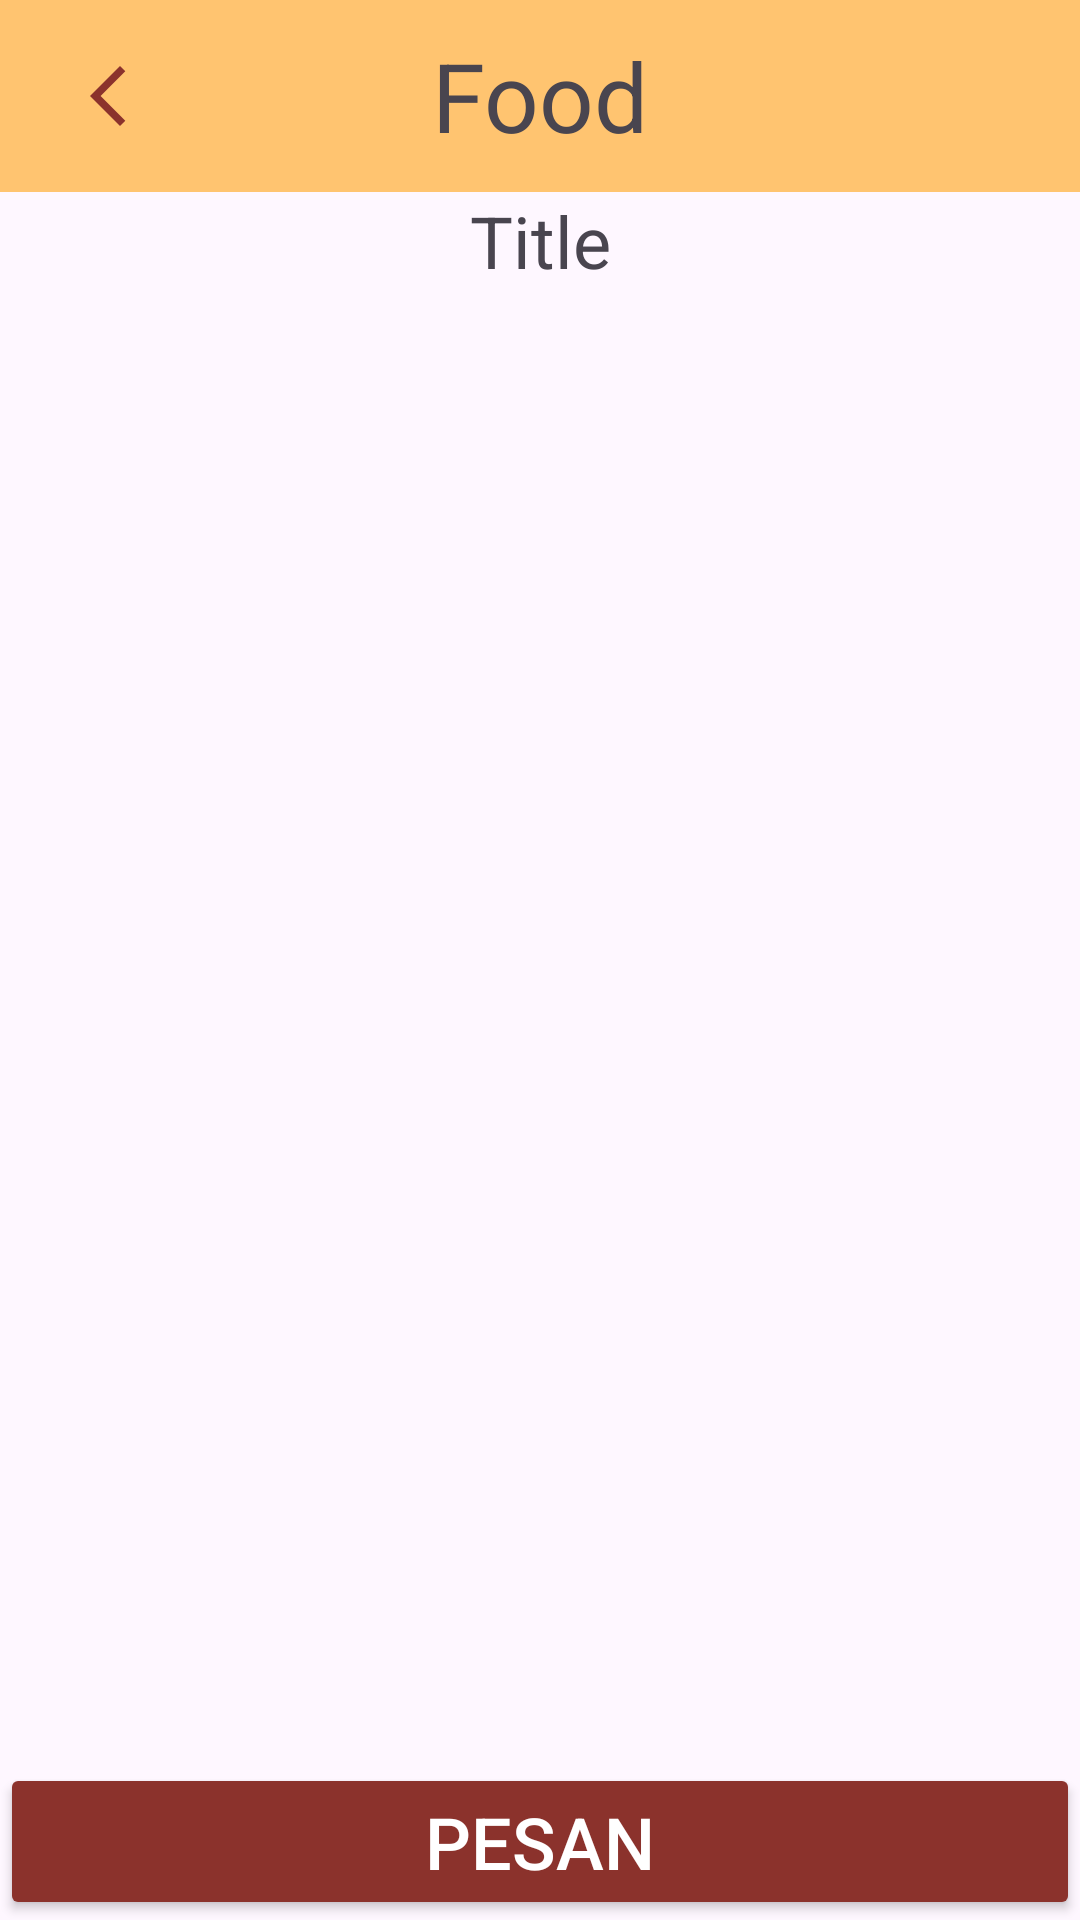

The Android layout XML behind this screen, and the referenced resources:
<!-- AndroidManifest.xml: application theme Theme.FP_KantinOnline -->
<!-- res/layout/activity_details.xml -->
<?xml version="1.0" encoding="utf-8"?>
<androidx.constraintlayout.widget.ConstraintLayout xmlns:android="http://schemas.android.com/apk/res/android"
    xmlns:app="http://schemas.android.com/apk/res-auto"
    xmlns:tools="http://schemas.android.com/tools"
    android:id="@+id/main"
    android:layout_width="match_parent"
    android:layout_height="match_parent"
    tools:context=".ui.listFood.DetailsActivity">

    <androidx.constraintlayout.widget.ConstraintLayout
        android:id="@+id/detail_title"
        android:layout_width="match_parent"
        android:layout_height="64dp"
        android:background="@color/primaryOrange"
        app:layout_constraintEnd_toEndOf="parent"
        app:layout_constraintTop_toTopOf="parent"
        app:layout_constraintStart_toStartOf="parent"
        app:layout_constraintBottom_toTopOf="@id/food_image">

        <ImageView
            android:id="@+id/btn_back"
            android:layout_width="wrap_content"
            android:layout_height="wrap_content"
            android:layout_marginStart="24dp"
            android:background="@color/primaryOrange"
            android:src="@drawable/back_icon"
            app:layout_constraintBottom_toBottomOf="parent"
            app:layout_constraintStart_toStartOf="parent"
            app:layout_constraintTop_toTopOf="parent" />

        <TextView
            android:id="@+id/tv_title"
            android:layout_width="wrap_content"
            android:layout_height="match_parent"
            android:gravity="center"
            android:text="Food"
            android:textSize="32sp"
            app:layout_constraintBottom_toBottomOf="parent"
            app:layout_constraintEnd_toEndOf="parent"
            app:layout_constraintStart_toStartOf="parent"
            app:layout_constraintTop_toTopOf="parent" />

    </androidx.constraintlayout.widget.ConstraintLayout>

    <ImageView
        android:id="@+id/food_image"
        android:layout_width="match_parent"
        android:layout_height="wrap_content"
        android:adjustViewBounds="true"
        android:src="@drawable/ic_launcher_background"
        app:layout_constraintEnd_toEndOf="parent"
        app:layout_constraintStart_toStartOf="parent"
        app:layout_constraintTop_toBottomOf="@id/detail_title" />

    <TextView
        android:id="@+id/food_title"
        android:layout_width="match_parent"
        android:layout_height="32sp"
        android:gravity="center"
        android:text="Title"
        android:textSize="24dp"
        app:layout_constraintEnd_toEndOf="parent"
        app:layout_constraintStart_toStartOf="parent"
        app:layout_constraintTop_toBottomOf="@id/food_image" />

    <Button
        android:id="@+id/button_add_cart"
        android:layout_width="match_parent"
        android:layout_height="wrap_content"
        android:text="PESAN"
        android:textSize="24dp"
        android:textColor="@color/white"
        android:backgroundTint="@color/primaryDarkOrange"
        app:layout_constraintBottom_toBottomOf="parent"/>

</androidx.constraintlayout.widget.ConstraintLayout>
<!-- resources referenced by this layout -->
<resources>
  <color name="primaryDarkOrange">#8B322C</color>
  <color name="primaryOrange">#FFC470</color>
  <color name="white">#FFFFFFFF</color>
  <!-- drawable back_icon (drawable) -->
  <vector xmlns:android="http://schemas.android.com/apk/res/android" android:height="24dp" android:tint="#8B322C" android:viewportHeight="24" android:viewportWidth="24" android:width="24dp">
        
      <path android:fillColor="@android:color/white" android:pathData="M17.77,3.77l-1.77,-1.77l-10,10l10,10l1.77,-1.77l-8.23,-8.23z"/>
      
  </vector>
  <style name="Theme.FP_KantinOnline" parent="Base.Theme.FP_KantinOnline" />
  <style name="Base.Theme.FP_KantinOnline" parent="Theme.Material3.DayNight.NoActionBar">
          
          
      </style>
</resources>
